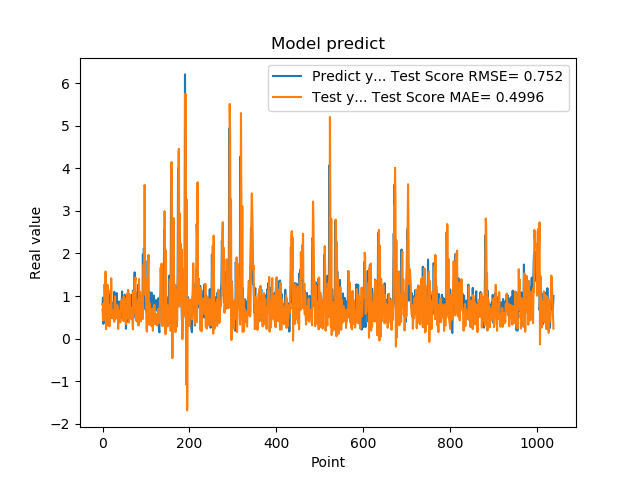

Values plotted in this chart, from the file beside it:
7.976629734039306641e-01, 6.927067939349321746e-01
9.608020186424257592e-01, 4.255119157137367547e-01
3.470349907875061035e-01, 8.227990729904431921e-01
9.546210169792177513e-01, 4.581334517540739948e-01
5.251880288124084473e-01, 4.429224870742999864e-01
1.275226235389709695e+00, 9.842515931850417399e-01
8.723750114440917969e-01, 7.214807455003450221e-01
7.321749925613403320e-01, 1.574639058348120235e+00
7.640249729156494141e-01, 2.195062004647689025e-01
4.752210080623626154e-01, 8.749383149148797223e-01
7.414129972457885742e-01, 3.014658393226397060e-01
1.258002042770385520e+00, 3.702165519844977104e-01
7.274609804153442383e-01, 1.244581646353866589e+00
7.892770171165466309e-01, 8.954958979486666859e-01
6.914690136909484863e-01, 5.176326542854022827e-01
7.093830108642578125e-01, 7.839611486779348715e-01
1.014547944068908691e+00, 2.856715923764454601e-01
4.182830154895783026e-01, 7.330366576116287280e-01
1.002280950546264648e+00, 5.822217243825585919e-01
1.143296003341674805e+00, 5.336713610687552345e-01
6.746559739112854004e-01, 1.417860478662208434e+00
6.009536385536193848e-01, 4.820696021299009648e-01
6.538079977035522461e-01, 5.822256502529905564e-01
7.814120054244995117e-01, 5.373875224612443269e-01
8.469259738922119141e-01, 4.751701847260503264e-01
6.482390165328979492e-01, 6.688265367955547047e-01
5.623700022697448730e-01, 5.560266450332839172e-01
1.099647998809814453e+00, 3.950770913322847466e-01
9.541710019111632191e-01, 8.324447868118425298e-01
6.694499850273132324e-01, 9.907239064222139735e-01
6.464660167694091797e-01, 4.679096736380818355e-01
8.223180174827575684e-01, 5.941641692385045692e-01
8.300920128822326660e-01, 5.036629098023569506e-01
1.067314028739929199e+00, 5.396472296069602104e-01
6.827279925346374512e-01, 7.876017699799215954e-01
6.464239954948425293e-01, 6.983149396042391821e-01
6.881093978881835938e-01, 2.251508997492735753e-01
6.500350236892700195e-01, 5.694066105244229847e-01
8.693690299987792969e-01, 3.887810394524688351e-01
4.518609941005706787e-01, 5.988055309044908459e-01
4.952389895915984552e-01, 6.461044528426035383e-01
6.850870251655578613e-01, 3.794721937013309510e-01
8.653740286827087402e-01, 8.494649147183901405e-01
7.400469779968261719e-01, 7.713091532274333195e-01
8.204330205917358398e-01, 9.055922243898569812e-01
1.108605027198791504e+00, 6.558675408546977836e-01
4.751499891281127930e-01, 9.135315248375539543e-01
9.457899928092955433e-01, 5.377397205694898208e-01
7.877500057220458984e-01, 4.242196208789431044e-01
9.367713332176208496e-01, 1.001576562541283799e+00
6.470239758491516113e-01, 4.058232420802392326e-01
1.029777050018310325e+00, 8.196214604726850261e-01
9.328820109367371716e-01, 4.743365202941696723e-01
7.528370022773742676e-01, 9.221524819423854158e-01
2.307340055704117099e-01, 3.372555193781575089e-01
8.772729635238647461e-01, 4.863554325455933802e-01
7.876309752464294434e-01, 4.984195149583677820e-01
3.992269933223724365e-01, 1.061485341560304274e+00
9.923512339591979980e-01, 4.926673464364038080e-01
7.200859785079956055e-01, 1.145268587002304939e+00
7.269890308380126953e-01, 9.188077022732722421e-01
... 979 more rows
